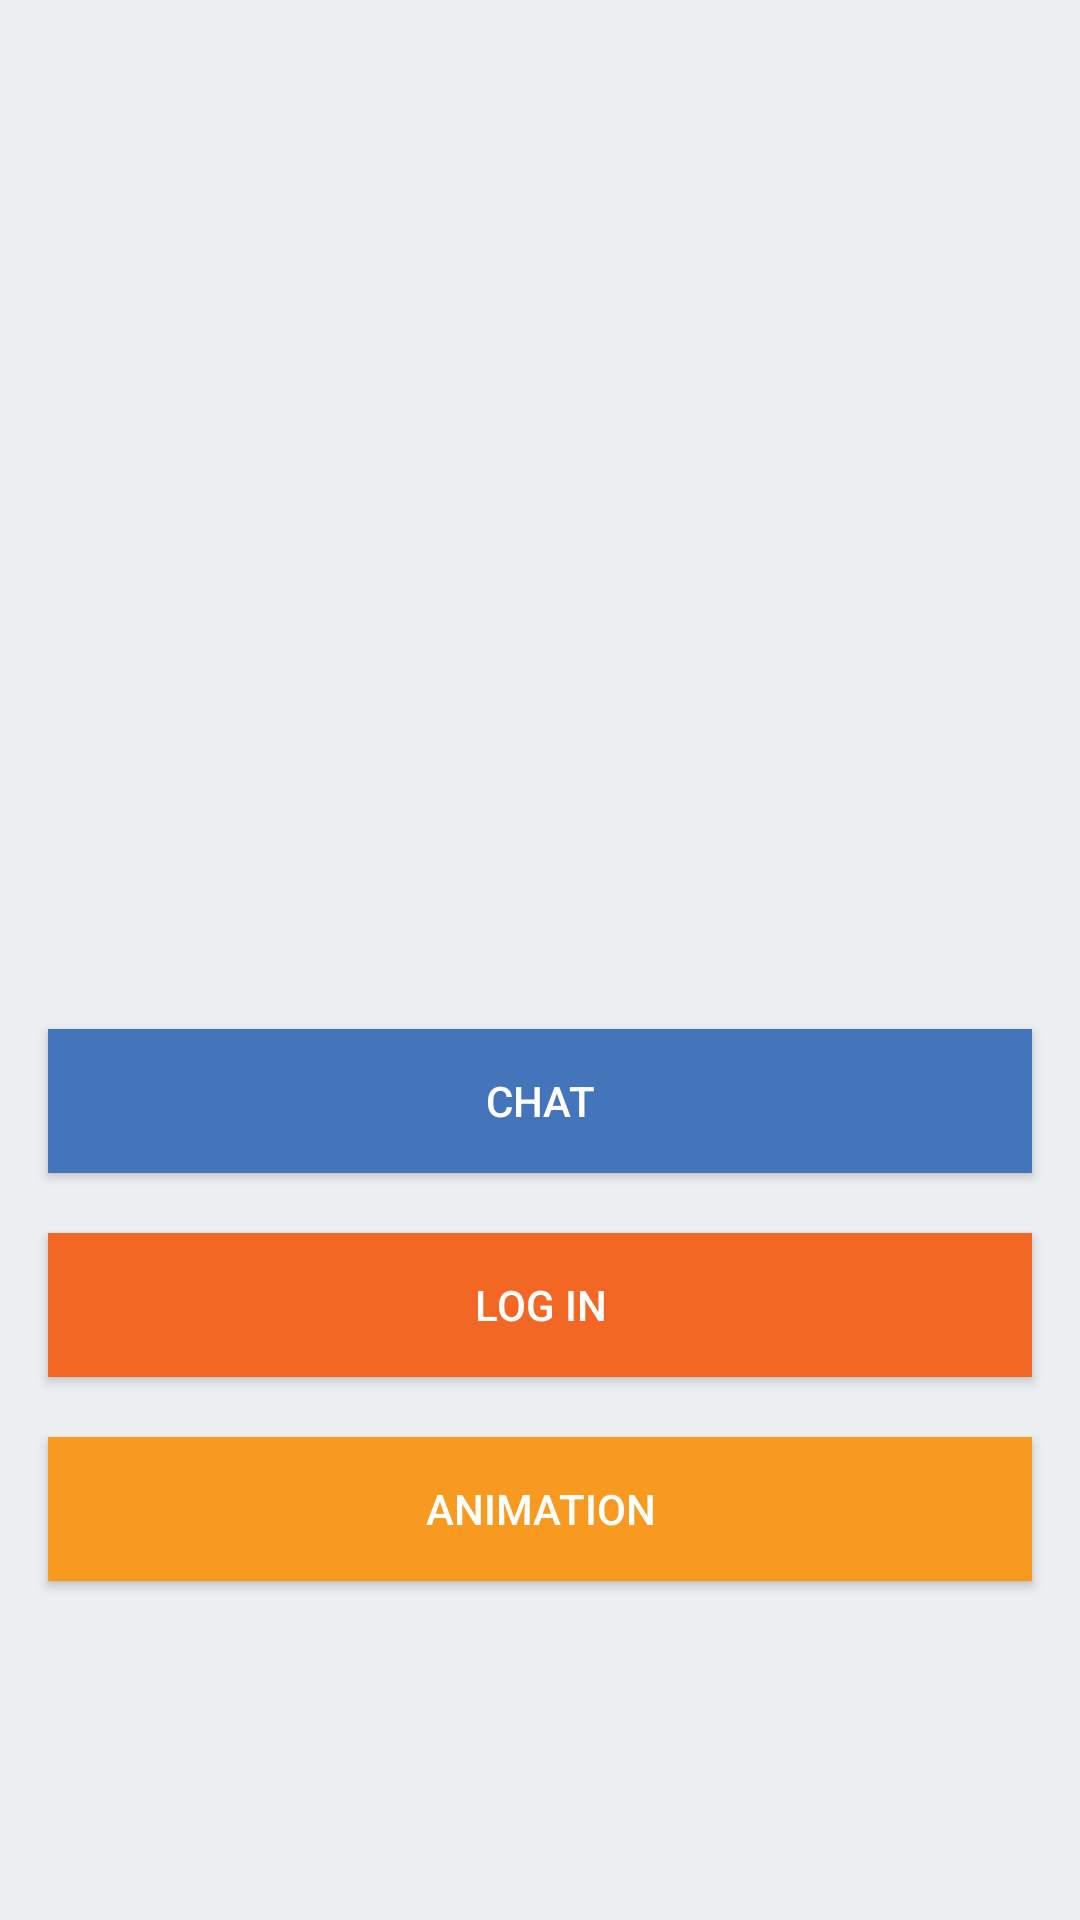

Write the Android layout XML for this screen, with the resource values it uses.
<!-- AndroidManifest.xml: application theme AppTheme -->
<!-- res/layout/activity_main.xml -->
<?xml version="1.0" encoding="utf-8"?>
<RelativeLayout xmlns:android="http://schemas.android.com/apk/res/android"
                xmlns:tools="http://schemas.android.com/tools"
                android:layout_width="match_parent"
                android:layout_height="match_parent"
                tools:context=".MainActivity">

    <LinearLayout
        android:layout_width="match_parent"
        android:layout_height="match_parent"
        android:orientation="vertical">

        <ImageView
            android:layout_width="match_parent"
            android:layout_height="275dp"
            android:src="@drawable/ic_company_photo"/>

        <Button
            android:layout_width="match_parent"
            android:layout_height="48dp"
            android:background="@drawable/ripple_effect"
            android:onClick="onChatClicked"
            android:text="@string/chat_button"
            android:textColor="@android:color/white"
            android:textSize="@dimen/button_text_size"
            android:layout_marginLeft="@dimen/activity_horizontal_margin"
            android:layout_marginRight="@dimen/activity_horizontal_margin"
            android:layout_marginTop="68dp"
            android:layout_marginBottom="20dp"/>

        <Button
            android:layout_width="match_parent"
            android:layout_height="48dp"
            android:background="@color/button_orange"
            android:onClick="onLoginClicked"
            android:text="@string/login_button"
            android:textColor="@android:color/white"
            android:textSize="@dimen/button_text_size"
            android:layout_marginLeft="@dimen/activity_horizontal_margin"
            android:layout_marginRight="@dimen/activity_horizontal_margin"
            android:layout_marginBottom="20dp"/>

        <Button
            android:layout_width="match_parent"
            android:layout_height="48dp"
            android:background="@color/button_mango"
            android:onClick="onAnimationClicked"
            android:text="@string/animation_button"
            android:textColor="@android:color/white"
            android:textSize="@dimen/button_text_size"
            android:layout_marginLeft="@dimen/activity_horizontal_margin"
            android:layout_marginRight="@dimen/activity_horizontal_margin"
            android:layout_marginBottom="68dp"/>

    </LinearLayout>

</RelativeLayout>
<!-- resources referenced by this layout -->
<resources>
  <color name="button_mango">#F89A20</color>
  <color name="button_orange">#F26724</color>
  <dimen name="activity_horizontal_margin">16dp</dimen>
  <dimen name="button_text_size">14sp</dimen>
  <!-- drawable ripple_effect (drawable-xxxhdpi) -->
  <?xml version="1.0" encoding="utf-8"?>
  <ripple xmlns:android="http://schemas.android.com/apk/res/android"
      xmlns:tools="http://schemas.android.com/tools"
      android:color="@color/ripple_effect"
      tools:targetApi="lollipop">
      <item android:id="@android:id/mask">
          <shape android:shape="rectangle">
              <solid android:color="@color/ripple_effect" />
          </shape>
      </item>
      <item android:id="@android:id/background"
          android:drawable="@color/button_blue"/>
  </ripple>
  <string name="animation_button">ANIMATION</string>
  <string name="chat_button">CHAT</string>
  <string name="login_button">LOG IN</string>
  <style name="AppTheme" parent="Theme.AppCompat.Light.DarkActionBar">
          <item name="colorPrimary">@color/colorPrimary</item>
          <item name="colorPrimaryDark">@color/colorPrimaryDark</item>
          <item name="colorAccent">@color/colorAccent</item>
          <item name="android:windowBackground">@color/background</item>
      </style>
  <color name="ripple_effect">@android:color/background_light</color>
  <color name="button_blue">#4474BA</color>
  <color name="colorPrimary">#00AEBC</color>
  <color name="colorPrimaryDark">#017F89</color>
  <color name="colorAccent">#000000</color>
  <color name="background">#ECEFF1</color>
</resources>
